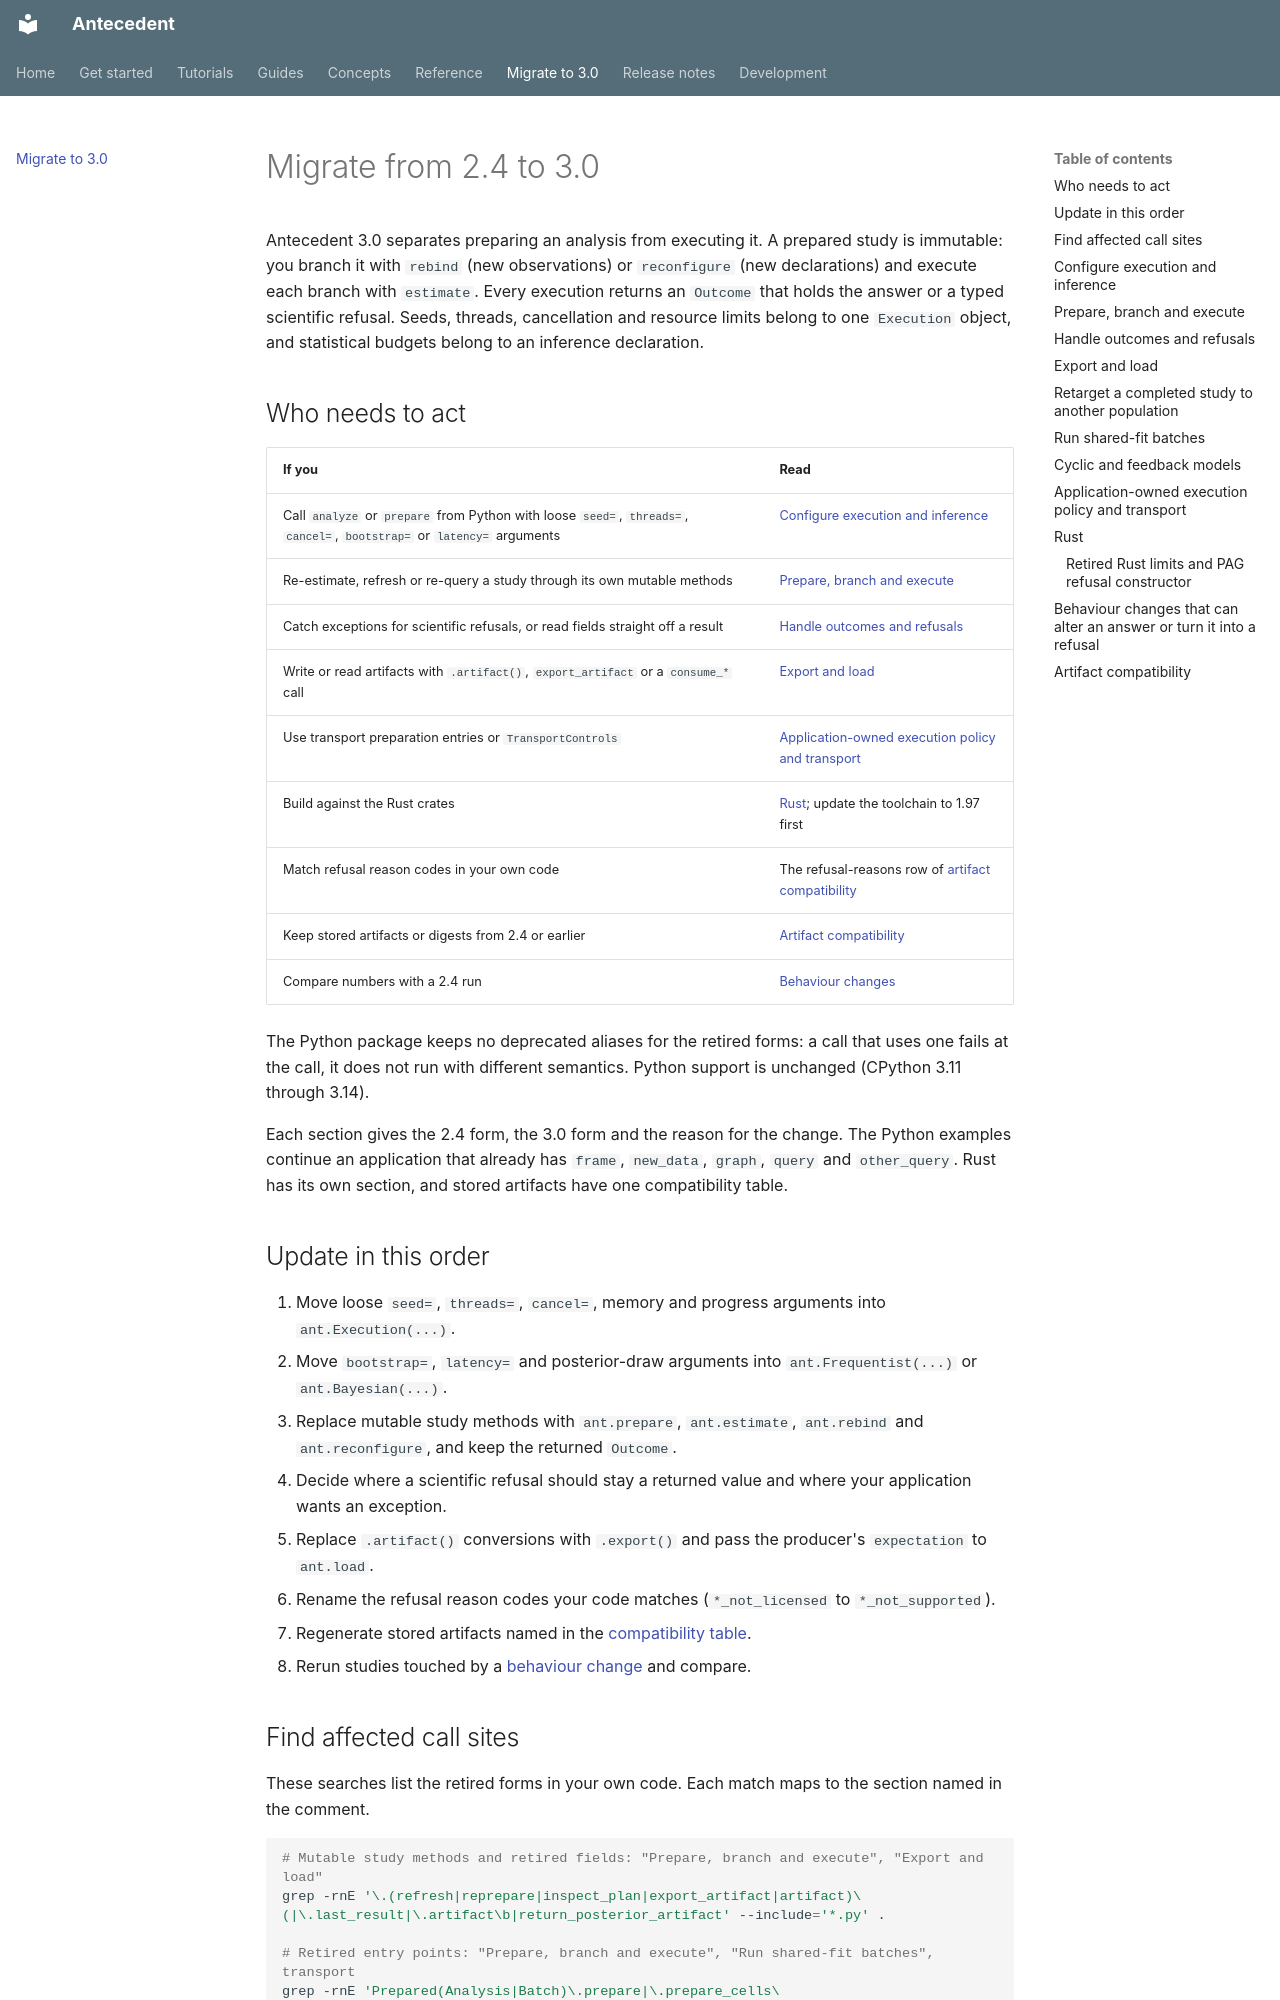

repository: iridae-dev/antecedent · page: migration/index.html · generator: mkdocs

# Migrate from 2.4 to 3.0

Antecedent 3.0 separates preparing an analysis from executing it. A prepared study is immutable: you branch it with `rebind` (new observations) or `reconfigure` (new declarations) and execute each branch with `estimate`. Every execution returns an `Outcome` that holds the answer or a typed scientific refusal. Seeds, threads, cancellation and resource limits belong to one `Execution` object, and statistical budgets belong to an inference declaration.

## Who needs to act

| If you | Read |
| --- | --- |
| Call `analyze` or `prepare` from Python with loose `seed=`, `threads=`, `cancel=`, `bootstrap=` or `latency=` arguments | [Configure execution and inference](#configure-execution-and-inference) |
| Re-estimate, refresh or re-query a study through its own mutable methods | [Prepare, branch and execute](#prepare-branch-and-execute) |
| Catch exceptions for scientific refusals, or read fields straight off a result | [Handle outcomes and refusals](#handle-outcomes-and-refusals) |
| Write or read artifacts with `.artifact()`, `export_artifact` or a `consume_*` call | [Export and load](#export-and-load) |
| Use transport preparation entries or `TransportControls` | [Application-owned execution policy and transport](#application-owned-execution-policy-and-transport) |
| Build against the Rust crates | [Rust](#rust); update the toolchain to 1.97 first |
| Match refusal reason codes in your own code | The refusal-reasons row of [artifact compatibility](#artifact-compatibility) |
| Keep stored artifacts or digests from 2.4 or earlier | [Artifact compatibility](#artifact-compatibility) |
| Compare numbers with a 2.4 run | [Behaviour changes](#behaviour-changes-that-can-alter-an-answer-or-turn-it-into-a-refusal) |

The Python package keeps no deprecated aliases for the retired forms: a call that uses one fails at the call, it does not run with different semantics. Python support is unchanged (CPython 3.11 through 3.14).

Each section gives the 2.4 form, the 3.0 form and the reason for the change. The Python examples continue an application that already has `frame`, `new_data`, `graph`, `query` and `other_query`. Rust has its own section, and stored artifacts have one compatibility table.

## Update in this order

1. Move loose `seed=`, `threads=`, `cancel=`, memory and progress arguments into `ant.Execution(...)`.
2. Move `bootstrap=`, `latency=` and posterior-draw arguments into `ant.Frequentist(...)` or `ant.Bayesian(...)`.
3. Replace mutable study methods with `ant.prepare`, `ant.estimate`, `ant.rebind` and `ant.reconfigure`, and keep the returned `Outcome`.
4. Decide where a scientific refusal should stay a returned value and where your application wants an exception.
5. Replace `.artifact()` conversions with `.export()` and pass the producer's `expectation` to `ant.load`.
6. Rename the refusal reason codes your code matches (`*_not_licensed` to `*_not_supported`).
7. Regenerate stored artifacts named in the [compatibility table](#artifact-compatibility).
8. Rerun studies touched by a [behaviour change](#behaviour-changes-that-can-alter-an-answer-or-turn-it-into-a-refusal) and compare.
